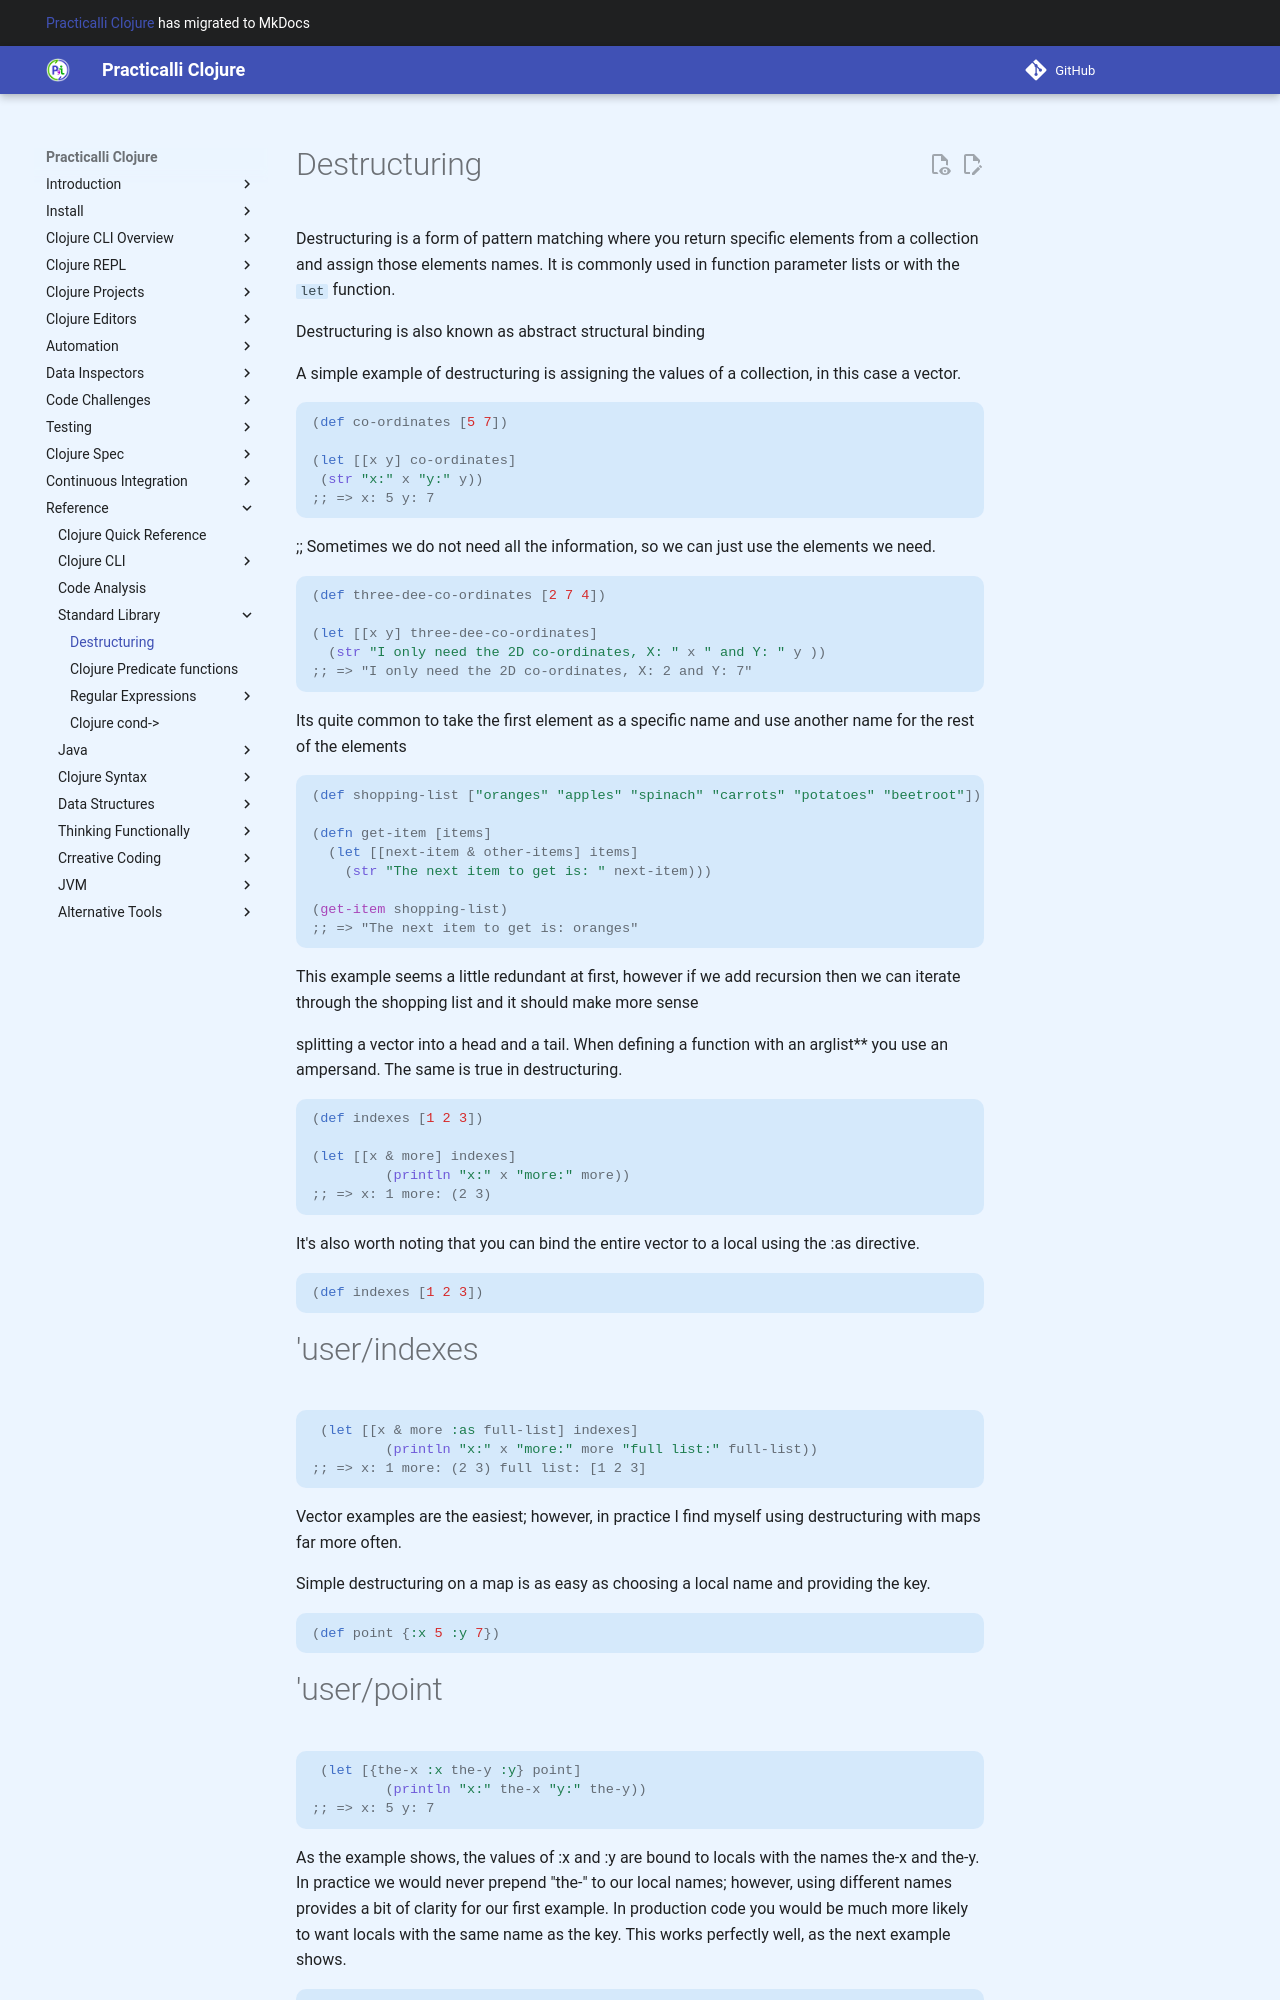

repository: practicalli/clojure · page: reference/standard-library/destructuring/index.html · generator: mkdocs

# Destructuring - abstract structural binding

Destructuring is a form of pattern matching where you return specific elements from a collection and assign those elements names.  It is commonly used in function parameter lists or with the `let` function.

Destructuring is also known as abstract structural binding


A simple example of destructuring is assigning the values of a collection, in this case a vector.

```clojure
(def co-ordinates [5 7])

(let [[x y] co-ordinates]
 (str "x:" x "y:" y))
;; => x: 5 y: 7
```

;; Sometimes we do not need all the information, so we can just use the elements we need.

```clojure
(def three-dee-co-ordinates [2 7 4])

(let [[x y] three-dee-co-ordinates]
  (str "I only need the 2D co-ordinates, X: " x " and Y: " y ))
;; => "I only need the 2D co-ordinates, X: 2 and Y: 7"
```


Its quite common to take the first element as a specific name and use another name for the rest of the elements

```clojure
(def shopping-list ["oranges" "apples" "spinach" "carrots" "potatoes" "beetroot"])

(defn get-item [items]
  (let [[next-item & other-items] items]
    (str "The next item to get is: " next-item)))

(get-item shopping-list)
;; => "The next item to get is: oranges"
```

This example seems a little redundant at first, however if we add recursion then we can iterate through the shopping list and it should make more sense


 splitting a vector into a head and a tail. When defining a function with an arglist** you use an ampersand. The same is true in destructuring.

(def indexes [1 2 3])


user=> (let [[x & more] indexes]
         (println "x:" x "more:" more))
x: 1 more: (2 3)

It's also worth noting that you can bind the entire vector to a local using the :as directive.

user=> (def indexes [1 2 3])
#'user/indexes

user=> (let [[x & more :as full-list] indexes]
         (println "x:" x "more:" more "full list:" full-list))
x: 1 more: (2 3) full list: [1 2 3]

Vector examples are the easiest; however, in practice I find myself using destructuring with maps far more often.

Simple destructuring on a map is as easy as choosing a local name and providing the key.

user=> (def point {:x 5 :y 7})
#'user/point

user=> (let [{the-x :x the-y :y} point]
         (println "x:" the-x "y:" the-y))
x: 5 y: 7

As the example shows, the values of :x and :y are bound to locals with the names the-x and the-y. In practice we would never prepend "the-" to our local names; however, using different names provides a bit of clarity for our first example. In production code you would be much more likely to want locals with the same name as the key. This works perfectly well, as the next example shows.
